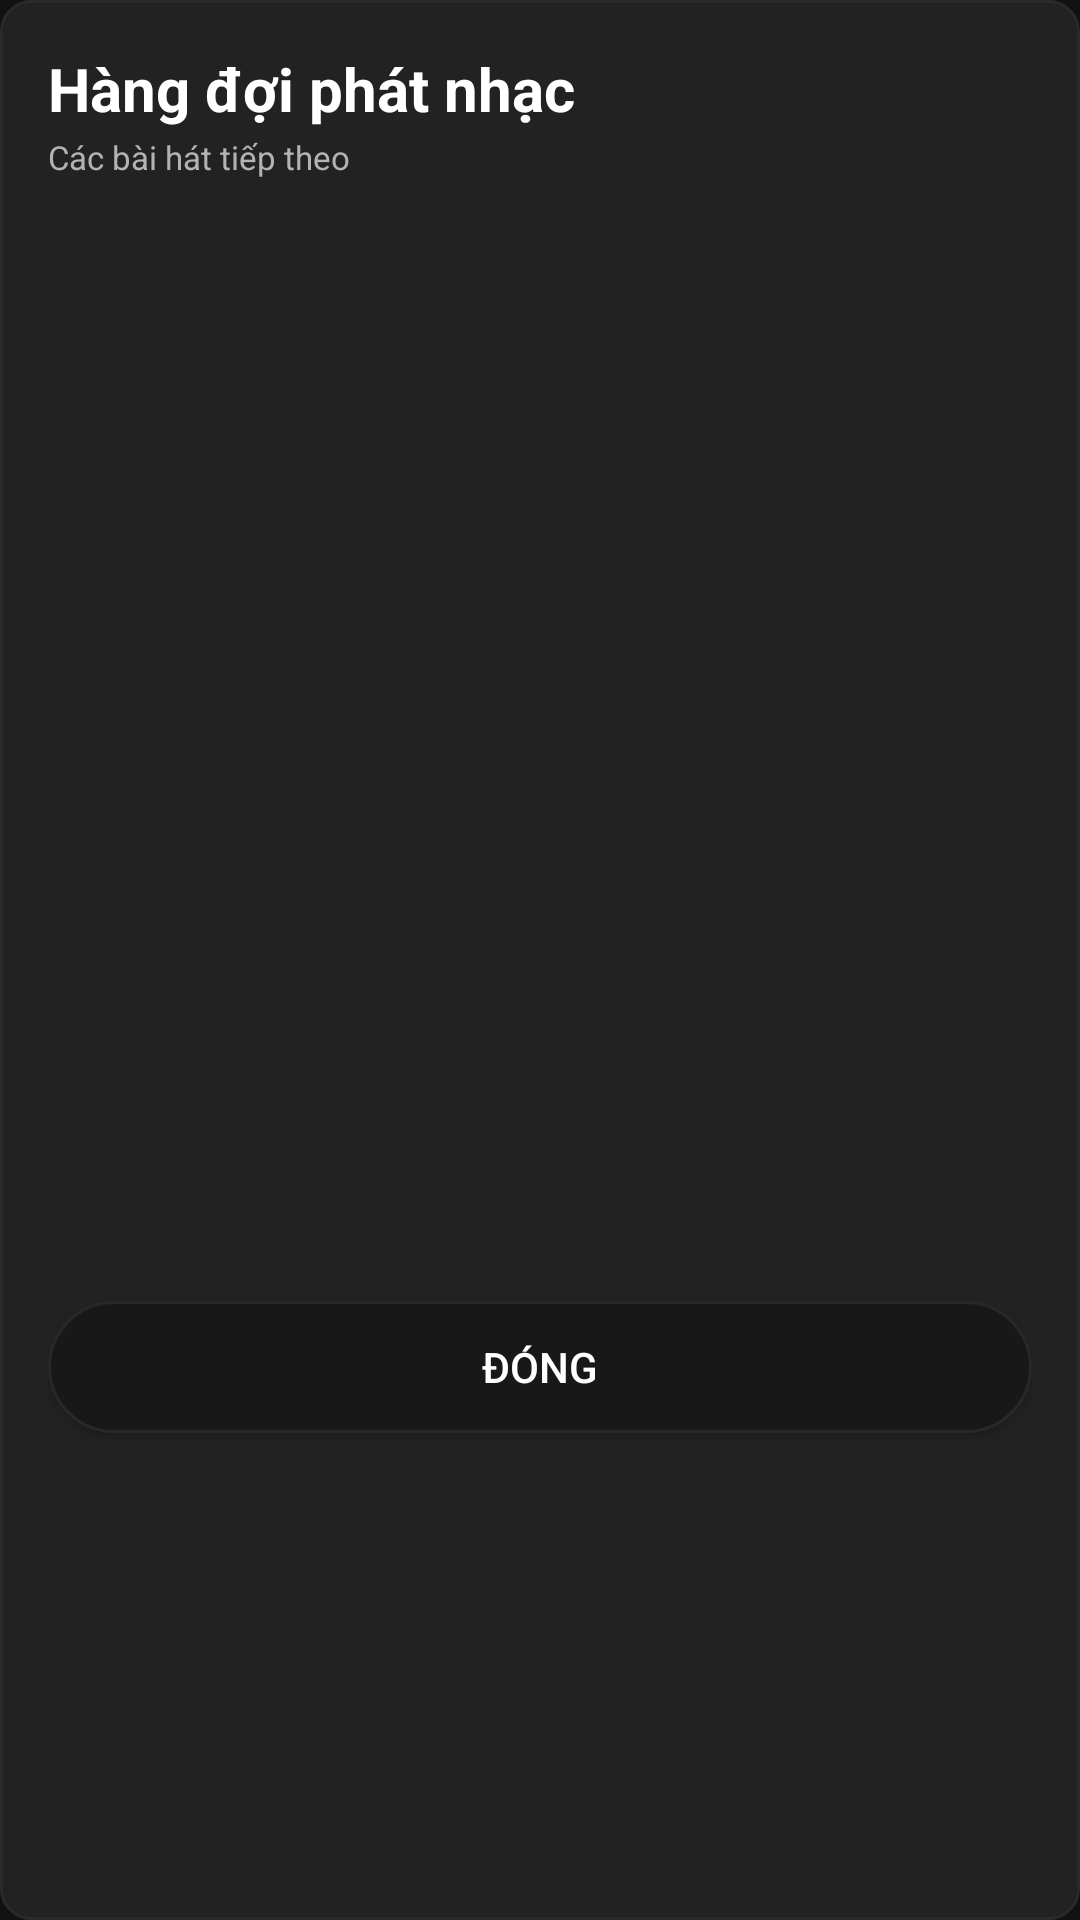

Here is an Android app screen rendered from its layout file. Give the layout XML and the strings, colors and styles it references.
<!-- AndroidManifest.xml: application theme Theme.Android_FinalExam -->
<!-- res/layout/dialog_queue.xml -->
<?xml version="1.0" encoding="utf-8"?>
<LinearLayout xmlns:android="http://schemas.android.com/apk/res/android"
    android:layout_width="match_parent"
    android:layout_height="wrap_content"
    android:background="@drawable/bg_mini_player"
    android:orientation="vertical"
    android:padding="@dimen/spacing_large">

    <TextView
        android:layout_width="wrap_content"
        android:layout_height="wrap_content"
        android:text="Hàng đợi phát nhạc"
        android:textColor="@color/text_primary"
        android:textSize="@dimen/text_size_headline"
        android:textStyle="bold" />

    <TextView
        android:id="@+id/tvQueueSubtitle"
        android:layout_width="wrap_content"
        android:layout_height="wrap_content"
        android:layout_marginTop="2dp"
        android:text="Các bài hát tiếp theo"
        android:textColor="@color/text_secondary"
        android:textSize="@dimen/text_size_caption" />

    <androidx.recyclerview.widget.RecyclerView
        android:id="@+id/rvQueueItems"
        android:layout_width="match_parent"
        android:layout_height="350dp"
        android:layout_marginTop="@dimen/spacing_medium" />

    <Button
        android:id="@+id/btnCloseQueue"
        android:layout_width="match_parent"
        android:layout_height="44dp"
        android:layout_marginTop="@dimen/spacing_medium"
        android:background="@drawable/button_secondary"
        android:text="Đóng"
        android:textColor="@color/text_primary" />

</LinearLayout>
<!-- resources referenced by this layout -->
<resources>
  <color name="text_primary">#FFFFFF</color>
  <color name="text_secondary">#B3B3B3</color>
  <dimen name="spacing_large">16dp</dimen>
  <dimen name="spacing_medium">12dp</dimen>
  <dimen name="text_size_caption">11sp</dimen>
  <dimen name="text_size_headline">20sp</dimen>
  <!-- drawable bg_mini_player (drawable) -->
  <?xml version="1.0" encoding="utf-8"?>
  <shape xmlns:android="http://schemas.android.com/apk/res/android"
      android:shape="rectangle">
      <solid android:color="@color/bg_mini_player" />
      <corners
          android:topLeftRadius="@dimen/radius_medium"
          android:topRightRadius="@dimen/radius_medium"
          android:bottomLeftRadius="@dimen/radius_medium"
          android:bottomRightRadius="@dimen/radius_medium" />
      <stroke
          android:width="1dp"
          android:color="#2A2A2A" />
  </shape>
  <!-- drawable button_secondary (drawable) -->
  <?xml version="1.0" encoding="utf-8"?>
  <ripple xmlns:android="http://schemas.android.com/apk/res/android"
      android:color="#40FFFFFF">
      <item>
          <shape>
              <solid android:color="@color/spotify_dark_card"/>
              <corners android:radius="24dp"/>
              <stroke android:width="1dp" android:color="@color/spotify_card_hover"/>
          </shape>
      </item>
  </ripple>
  <style name="Theme.Android_FinalExam" parent="Base.Theme.Android_FinalExam" />
  <color name="bg_mini_player">#222222</color>
  <dimen name="radius_medium">10dp</dimen>
  <color name="spotify_dark_card">#181818</color>
  <color name="spotify_card_hover">#282828</color>
  <style name="Base.Theme.Android_FinalExam" parent="Theme.Material3.DayNight.NoActionBar">
          <item name="android:windowBackground">@color/spotify_black</item>
          <item name="android:statusBarColor">@color/spotify_black</item>
          <item name="android:navigationBarColor">@color/spotify_black</item>
          <item name="colorPrimary">@color/spotify_green</item>
      </style>
  <color name="spotify_black">#121212</color>
  <color name="spotify_green">#1DB954</color>
</resources>
